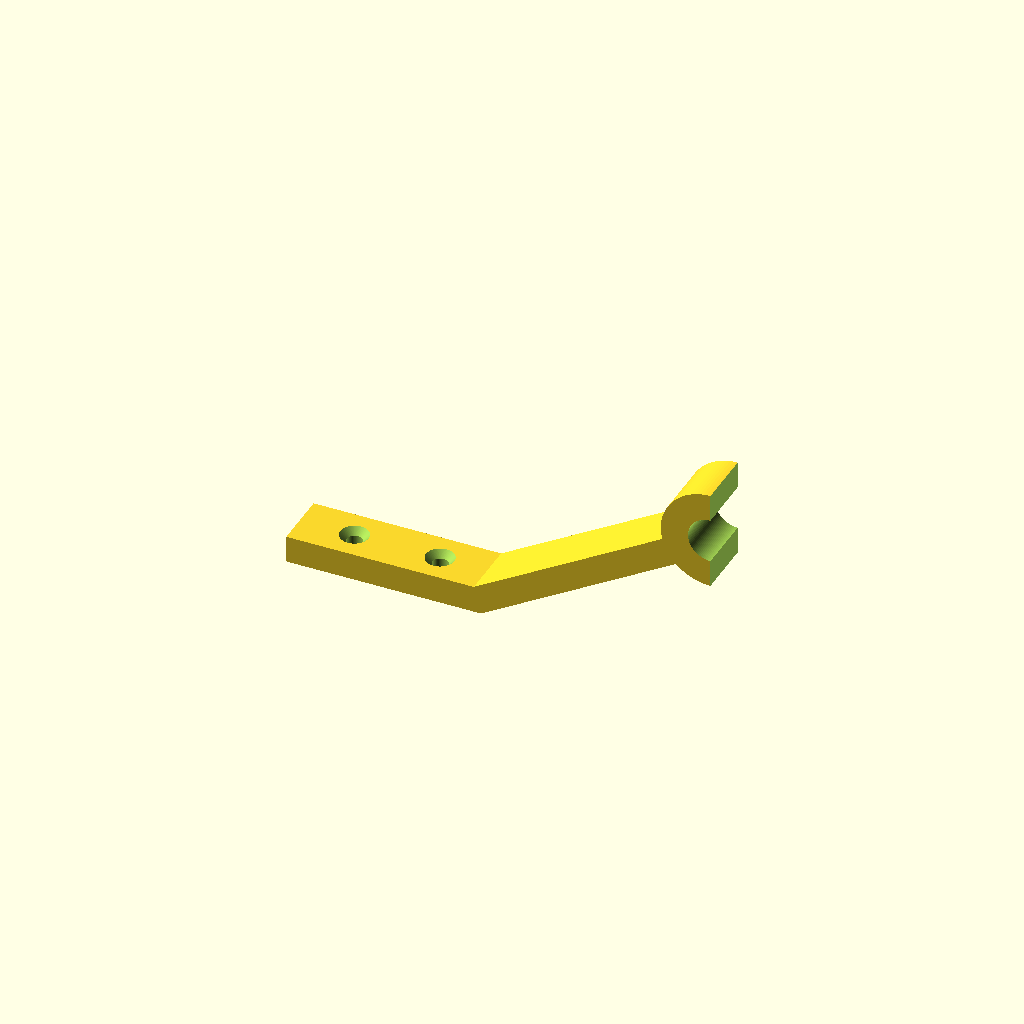
Cell 1: rendered with the file's own defaults.
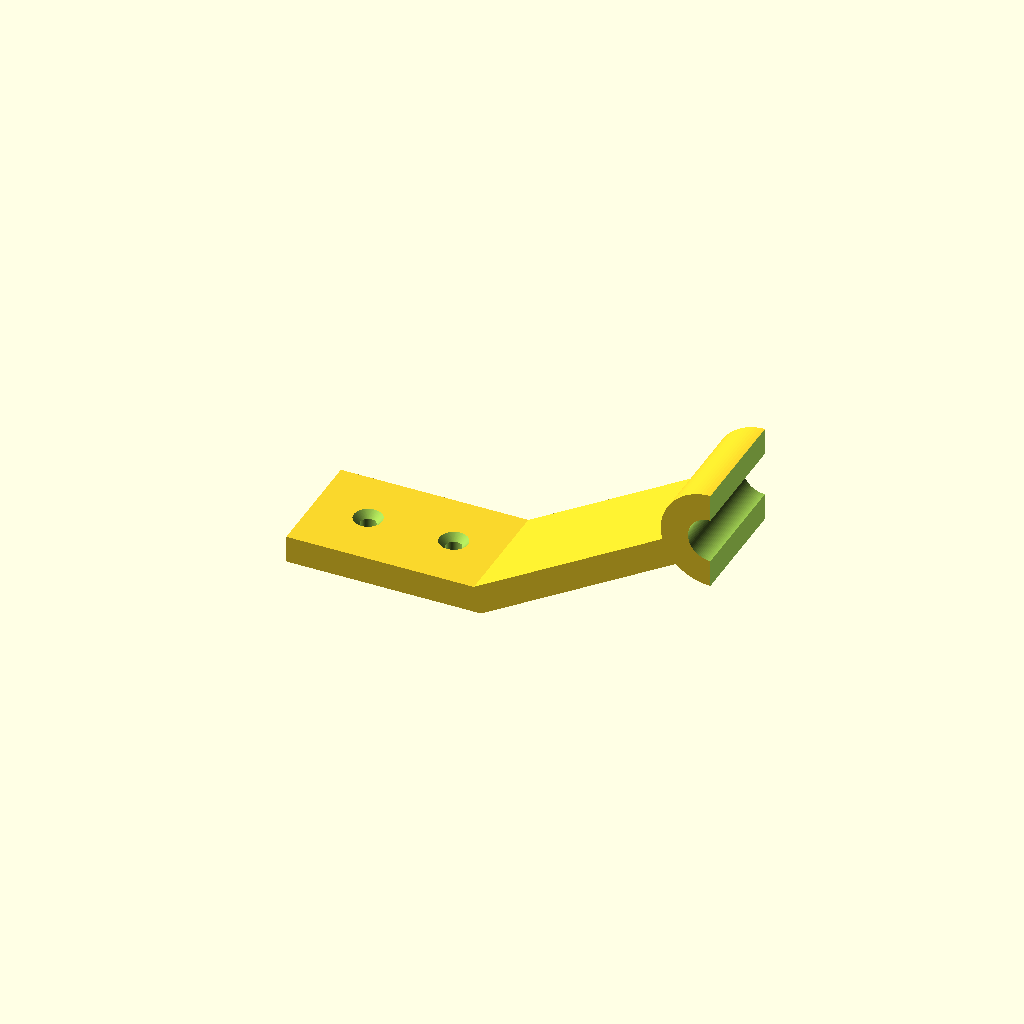
Cell 2 — hdWidth set to 30, the other parameters unchanged.
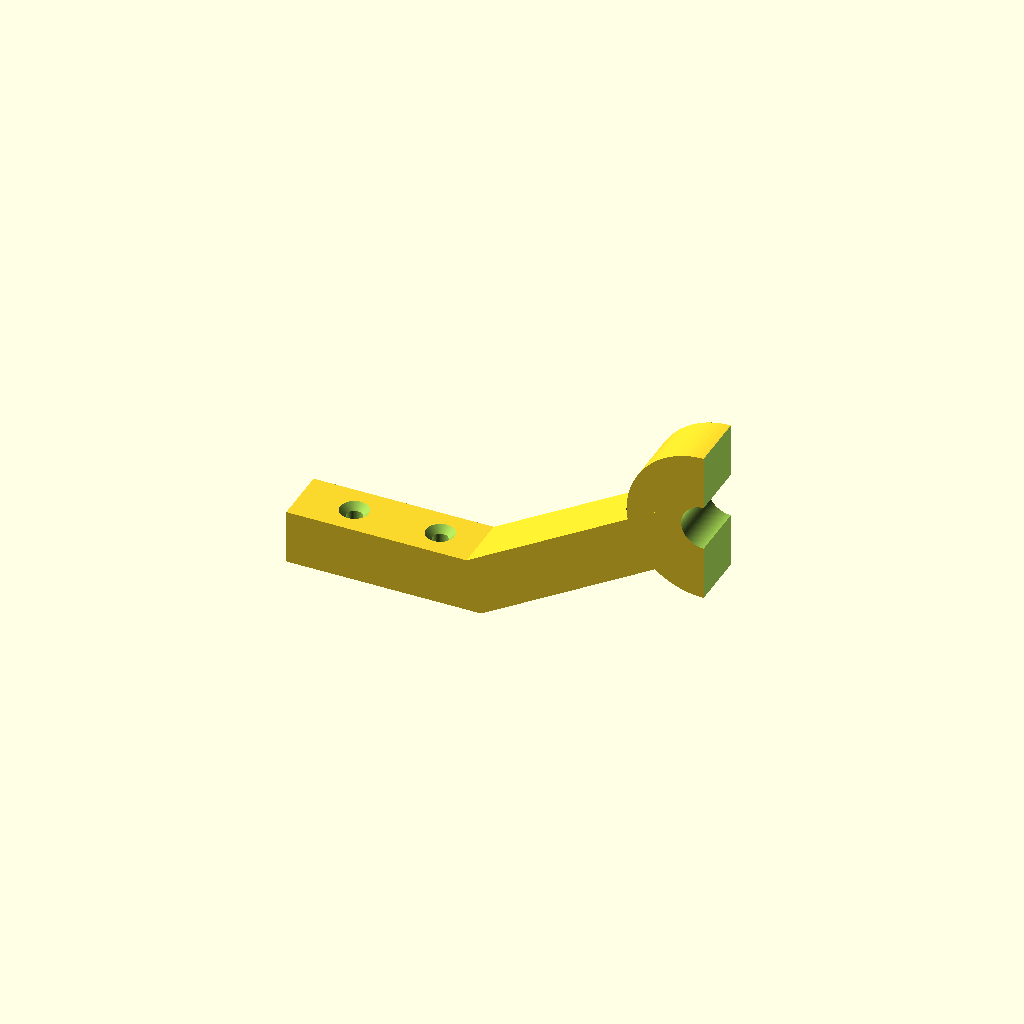
Cell 3 — hdThick set to 14, the other parameters unchanged.
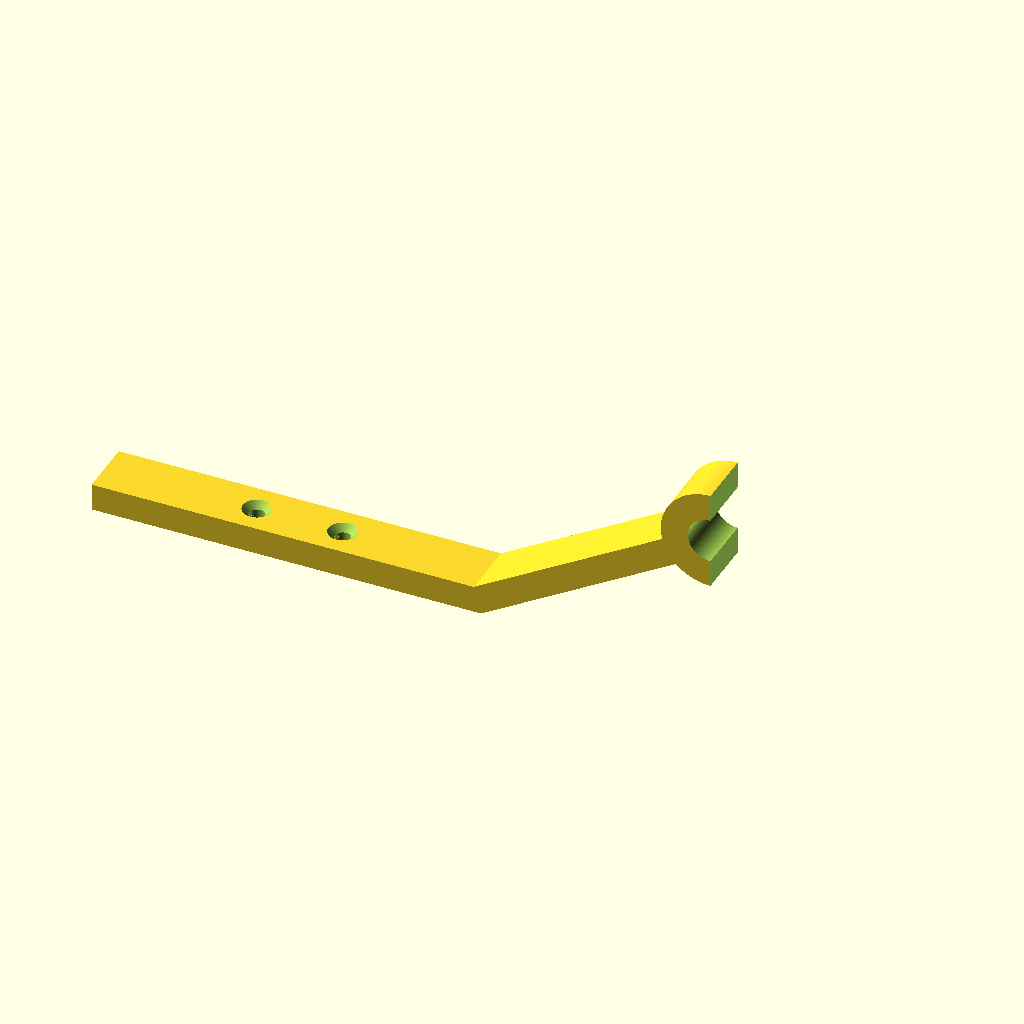
Cell 4 — hdLengthBot set to 100, the other parameters unchanged.
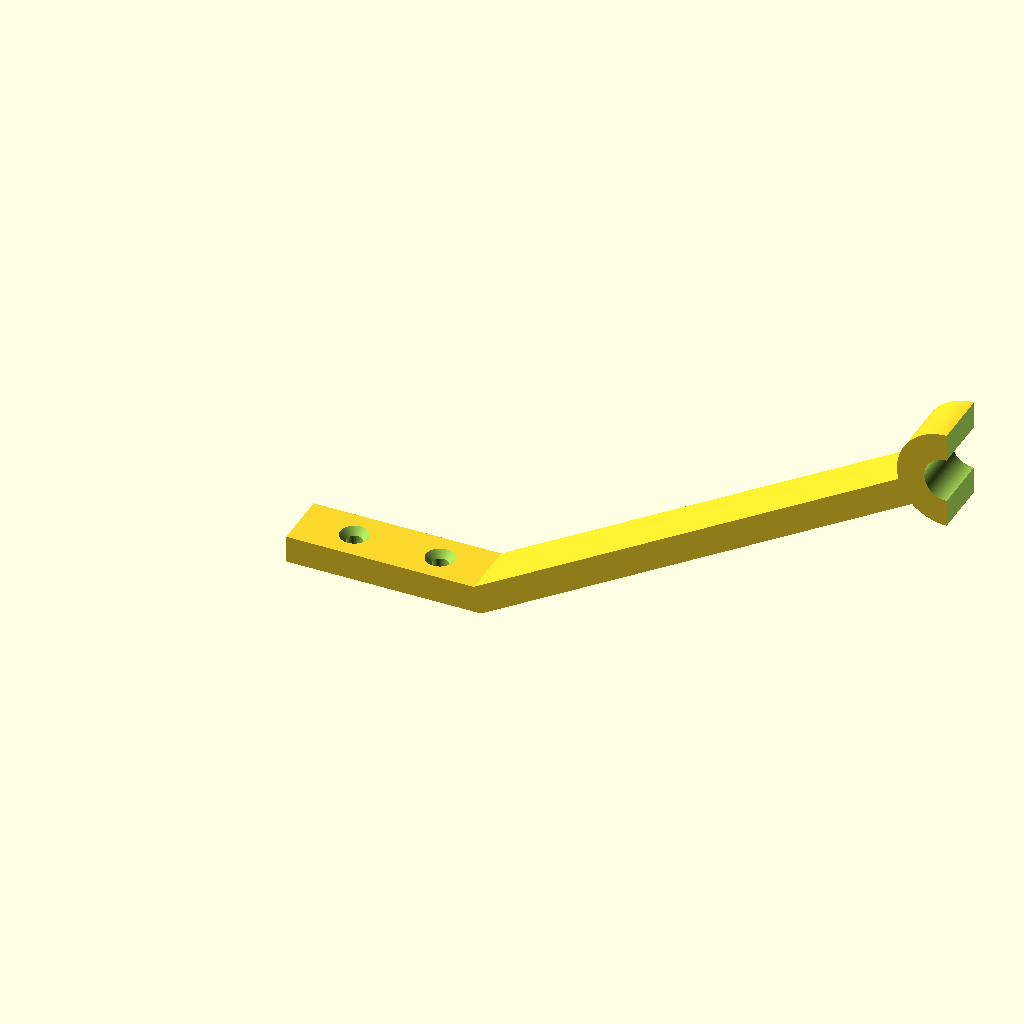
Cell 5: hdLengthTop = 140 (everything else at default).
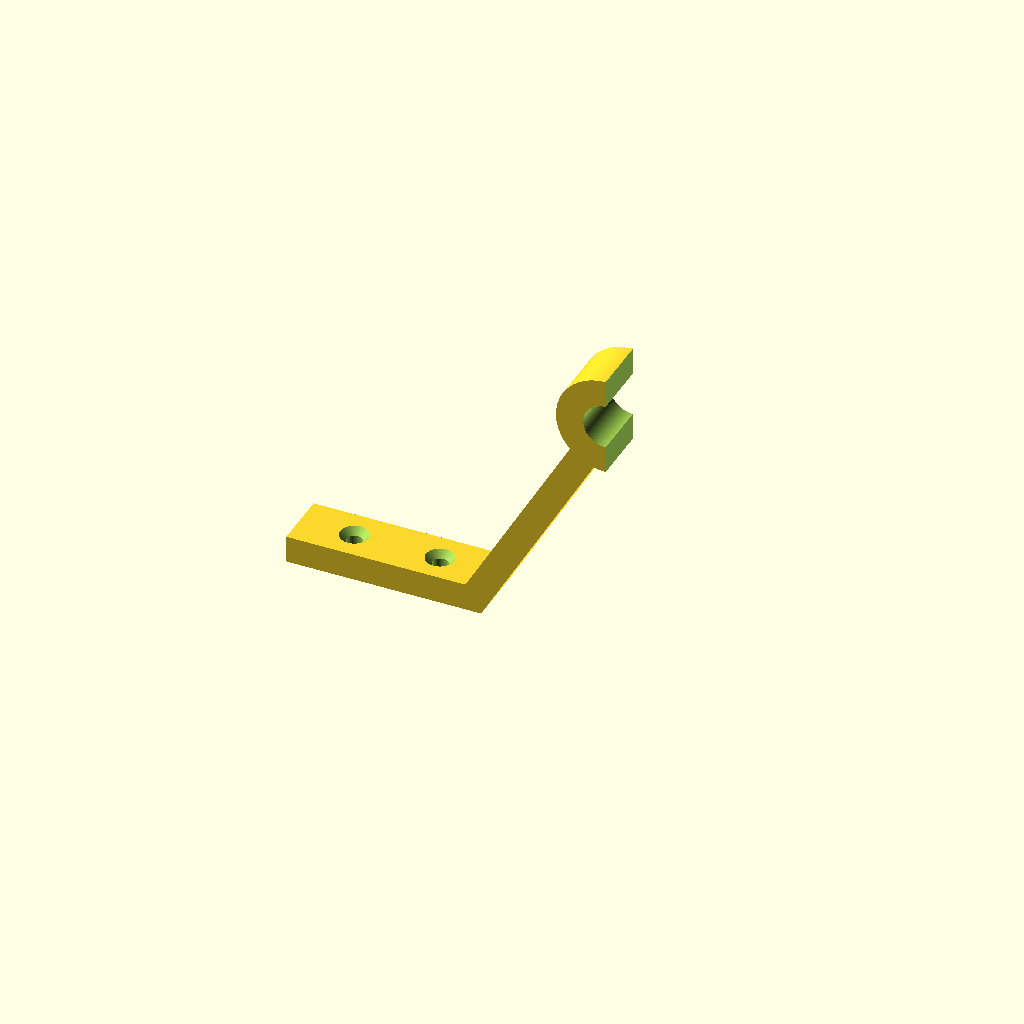
Cell 6 — hdAngleTop set to 60, the other parameters unchanged.
All cells are drawn from one camera (rotation 55°, 0°, 25°, orthographic, colour scheme Cornfield), so only the parameter changes between them.
The OpenSCAD source (objects/furnishings/CurtainRodHolder_V10.scad):
//
// PARAMETRIC CURTAIN ROD HOLDER, V1.0
// FMMT666(ASkr) 05/2014
//

//
// A purely functional, angled holder for a curtain rod.
//
// Can be mounted to a wall with two screws.
// The curtain rod can either be fixed with a zip-tie or a screw (or both).
//


//
// All units in [mm].
//

// ===============================================================================
// holder parameters
hdWidth =               15.0;  // width of the holder
hdThick =                7.0;  // thickness of the holder
hdLengthBot =           50.0;  // length of the bottom part with holes
hdLengthTop =           70.0;  // length of the top part (from bend to center of rod)
hdAngleTop =            30.0;  // angle of top part in degree
hdChamfLen =             2.0;  // chamfer the edges this long; 0 means off

// ===============================================================================
// clamp parameters
clDiaIn =               11.5;  // inner diameter of the clamp (rod diameter + spacing)
clOffset =               0.0;  // cut less (>0) or more (<0) away from the top of the clamp (*1*)
clDia =  clDiaIn + 2*hdThick;  // adjust outer diameter to match thickness (*2*)

// ===============================================================================
// screw hole parameters (wall mount)
scDia =                  4.0;  // diameter of the holes for the two screws
scDist =                22.0;  // distance of the two holes
scExtraZ =               0.0;  // extra height offset of screw holes (>0 means up)
scDiaHead =              7.3;  // diameter of the screw's head + ~0.5
scAngleCSink =          90.0;  // screw countersink angle in degree (usually 90°)

// ===============================================================================
// zip-tie parameters
ztUseZip =               1;    // turn zip-tie cutout on/off (1/0)
ztWidth =                4.0;  // length of the slot for the zip-tie (zip-tie's width)
ztThick =                2.5;  // width of the slot for the zip-tie (zip-tie's thickness)

// ===============================================================================
// rod clamp screw hole
shUseScrew =             1;    // turn ros clamp screw hole on/off (1/0)
shDia =                  3.0;  // diameter of the hole
shAngle =               10.0;  // angle of hole in degrees; 0° = bottom, 90° = front

//
// (*1*)
//   Usually 0.
//   A positive value will move the invisible part, the one that cuts off the top
//   of the clamp, up. Hence, the clamp will be a little more "closed".
//   A value larger than the radius of the clamp will leave the clamp as a ring.
//   A negative value will do the opposite, but this does probably not make sense.
//
//  (*2*)
//    As is, the outer diameter is automatically calculated to match the given
//    thickness (hdThick) of the holder:
//      clDia =  clDiaIn + 2 * hdThick;
//    If you like a different diameter, just put it in there:
//      clDia =  30.5;
//

// ===============================================================================
// PRINT/EDIT PART
//
//   1 = EDIT       -> use this to edit/tune the holder
//   2 = TEST PRINT -> very small print to check clamp diameter
//   3 = REAL PRINT -> use this to export the STL model
//

PRINTPART = 1;




// ===============================================================================
// ===============================================================================
// ===============================================================================
// NO CHANGES BELOW HERE (HOPEFULLY =)
CP = 100;  // "CYLINDER PRECISION" (resolution) for other cylinders

// ===============================================================================


if( PRINTPART == 1 )
{
  Holder( 1 );
}
else if( PRINTPART == 2)
{
  difference()
  {
    translate([ -cos(hdAngleTop) * hdLengthTop, sin(hdAngleTop) * hdLengthTop, -hdWidth/2 ])
    rotate([90,0,0])
    Holder( 0 );
    
    translate([0,0,-clDia*3/2])
    cube( clDia*3, center = true );
  }
}
else
{
  rotate([90,0,0])
  Holder( 1 );
}


 
// ===============================================================================
// === PART
module Holder( doAll )
{
  difference()
  {
    union()
    {
      rotate([ 0, -hdAngleTop, 0 ])
      {
        // the clamp
        translate([ hdLengthTop,0,0 ])
        Clamp();

        if( doAll )
        {
          // top part
          cube([ hdLengthTop, hdWidth, hdThick ]);
        }
      }// END rotate
      
      if( doAll )
      {
        // bottom part
        translate([-hdLengthBot,0,0])
        cube([ hdLengthBot, hdWidth, hdThick ]);
      }
      
    }//END union

    // inner clamp cut-out for rod
    rotate([ 0, -hdAngleTop, 0 ])
    translate([ hdLengthTop,0,0 ])
    ClampCutRound();
    
    // cut top of clamp off
    ClampCutTop();
    
    // holes for the screws
    translate([ scExtraZ, 0, 0 ])
    ScrewHoles();
    
    if( ztUseZip )
    {
      // zip-tie slot
      rotate([ 0, -hdAngleTop, 0 ])
      translate([ hdLengthTop - clDia/2,0,0 ])
      ZipSlot();
     }
    
     if( shUseScrew )
     {
       translate([ cos(hdAngleTop) * hdLengthTop - sin(hdAngleTop)*hdThick/2,
                   0,
                   sin(hdAngleTop) * hdLengthTop + cos(hdAngleTop)*hdThick/2])
       RodScrewHole();
     }
    
  }//END difference

}


// ===============================================================================
// ===
module RodScrewHole()
{
  translate([ 0, hdWidth/2, 0 ])
  rotate([0,-90 + shAngle,0])
  cylinder( r = shDia/2, h = 2*clDia, $fn = CP );
}


// ===============================================================================
// ===
module ZipSlot()
{
  translate([ -ztThick, hdWidth/2 - ztWidth/2, -1 ])
  cube([ ztThick, ztWidth, hdThick + 2]);
}



// ===============================================================================
// ===
module ScrewHoles()
{
  height = scDiaHead/(2*tan(scAngleCSink/2));
  
  for( x = [ -scDist/2, scDist/2 ] )
  {
    translate([ -hdLengthBot/2 + x, hdWidth/2, -height + hdThick + 0.01 ])
    cylinder( r1 = 0.1, r2 = scDiaHead/2, h = height, $fn = CP );
    
    translate([ -hdLengthBot/2 + x, hdWidth/2, -1 ])
    cylinder( r = scDia/2, h = hdThick+2, $fn = CP  );
  }
}


// ===============================================================================
// ===
module Clamp()
{
  translate([ 0, 0, hdThick/2 ])
  rotate([ -90,0,0 ])
  cylinder( r = clDia/2, h = hdWidth, $fn = CP );
}


// ===============================================================================
// ===
module ClampCutRound()
{
  // clamp cut-out
  translate([ 0, 0, hdThick/2 ])
  rotate([ -90,0,0 ])
  translate([0,0,-1])
  cylinder( r = clDiaIn/2, h = hdWidth+2, $fn = CP );
}


// ===============================================================================
// ===
module ClampCutTop()
{
  translate([ cos(hdAngleTop)*hdLengthTop - sin(hdAngleTop)*hdThick/2 + clOffset,
              -1, 0 ])
  cube([ clDia, hdWidth+2, hdLengthTop + clDia ]);

}


// ===============================================================================
// === 
module Chamfer()
{
}
Parameter table extracted from the source (name, type, default, range or options):
hdWidth: number, default 15
hdThick: number, default 7
hdLengthBot: number, default 50
hdLengthTop: number, default 70
hdAngleTop: number, default 30
hdChamfLen: number, default 2
clDiaIn: number, default 11.5
clOffset: number, default 0
scDia: number, default 4
scDist: number, default 22
scExtraZ: number, default 0
scDiaHead: number, default 7.3
scAngleCSink: number, default 90
ztUseZip: number, default 1
ztWidth: number, default 4
ztThick: number, default 2.5
shUseScrew: number, default 1
shDia: number, default 3
shAngle: number, default 10
PRINTPART: number, default 1
CP: number, default 100
